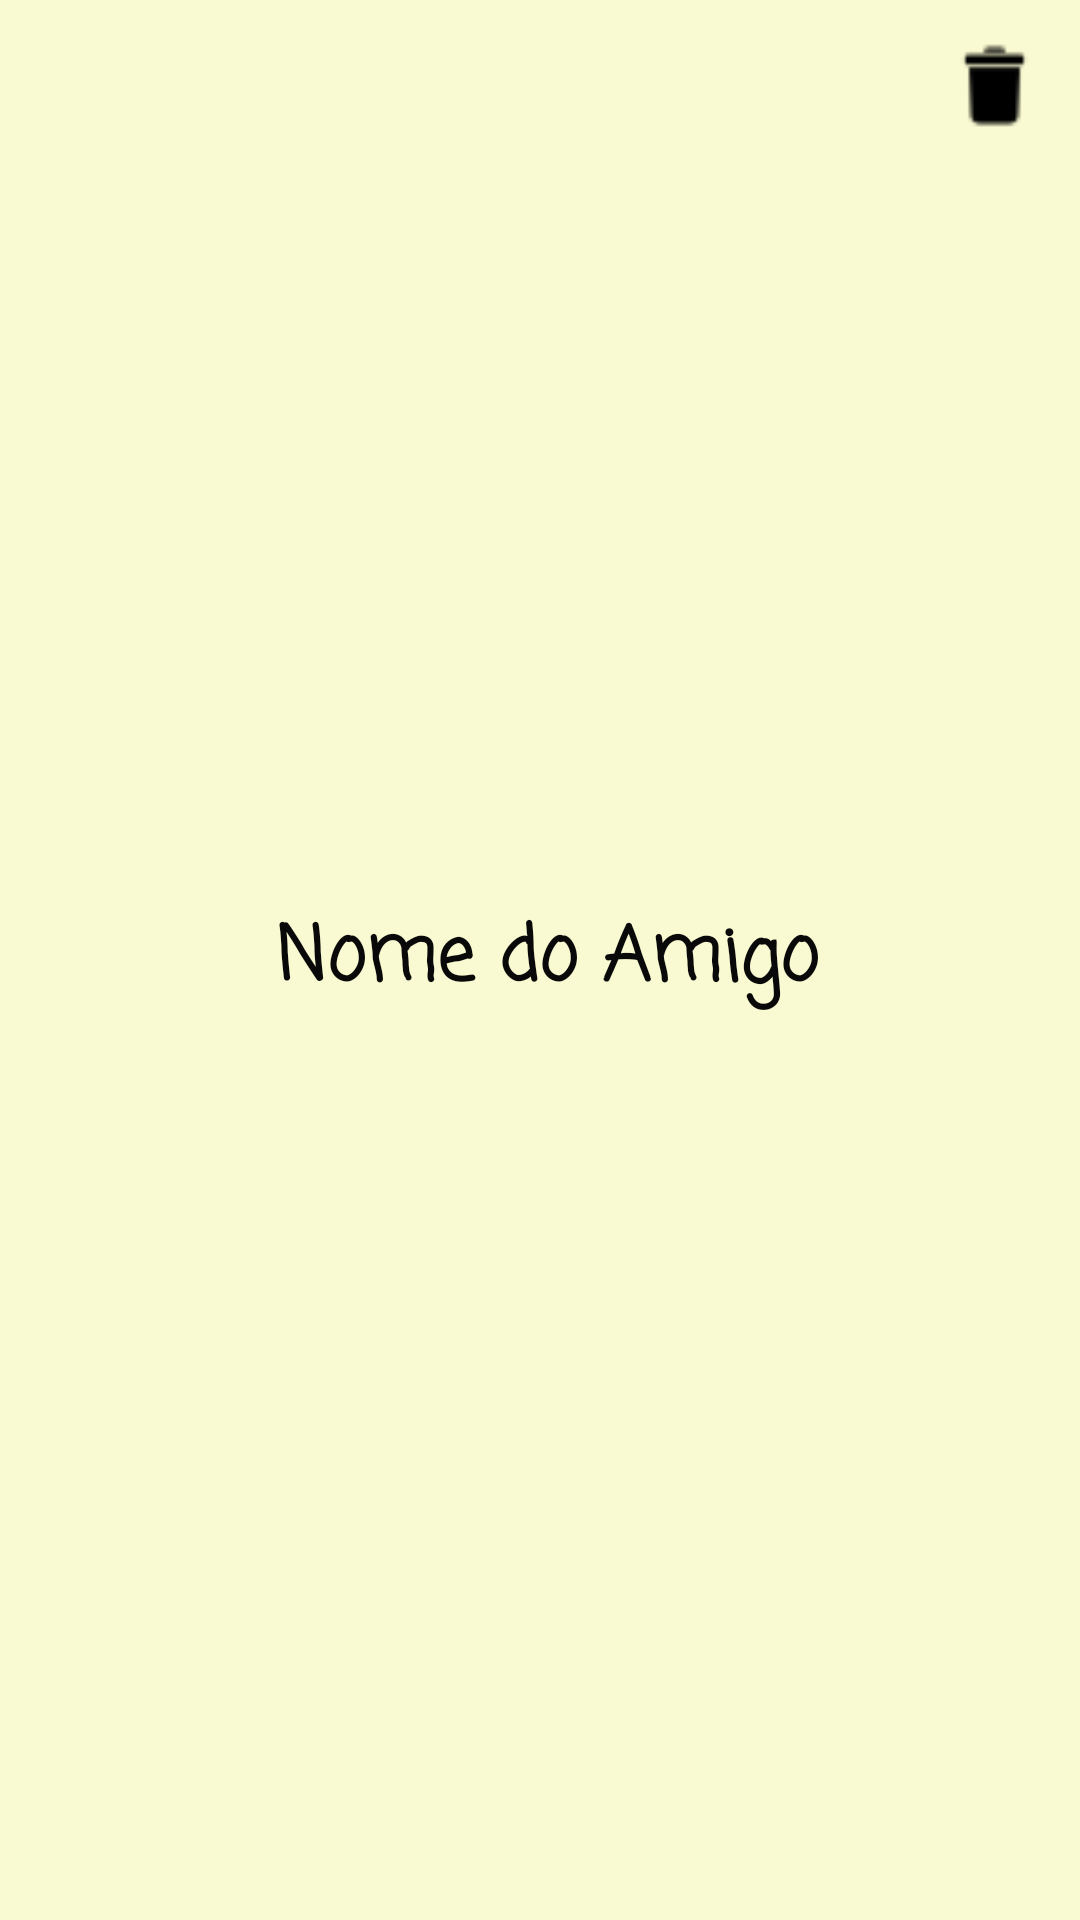

Write the Android layout XML for this screen, with the resource values it uses.
<!-- AndroidManifest.xml: application theme Theme.ToDoListKids -->
<!-- res/layout/amigo_item.xml -->
<?xml version="1.0" encoding="utf-8"?>
<LinearLayout xmlns:android="http://schemas.android.com/apk/res/android"
    android:layout_width="match_parent"
    android:layout_height="wrap_content"
    android:background="#FAFAD2"
    android:orientation="horizontal"
    android:padding="10dp"
    android:layout_marginBottom="10dp">

    <ImageView
    android:id="@+id/iconUsuario"
    android:layout_width="40dp"
    android:layout_height="40dp"
    android:src="@drawable/userr"
    android:layout_gravity="center_vertical"
    android:layout_marginEnd="10dp"/>

    <Space
        android:layout_width="0dp"
        android:layout_height="wrap_content"
        android:layout_weight="1" />

    <TextView
        android:id="@+id/nomeAmigo"
        android:layout_width="wrap_content"
        android:layout_height="wrap_content"
        android:layout_gravity="center_vertical"
        android:fontFamily="casual"
        android:text="Nome do Amigo"
        android:textColor="#090909"
        android:textSize="25sp"
        android:textStyle="bold" />

    <Space
        android:layout_width="0dp"
        android:layout_height="wrap_content"
        android:layout_weight="1" />

    <ImageView
        android:id="@+id/iconDelete"
        android:layout_width="37dp"
        android:layout_height="37dp"
        android:layout_marginStart="8dp"
        android:padding="4dp"
        android:src="@drawable/lixo" />

</LinearLayout>
<!-- resources referenced by this layout -->
<resources>
  <!-- drawable lixo: png bitmap (drawable, 329 bytes) -->
  <style name="Theme.ToDoListKids" parent="Base.Theme.ToDoListKids" />
  <style name="Base.Theme.ToDoListKids" parent="Theme.Material3.DayNight.NoActionBar">
          
          
      </style>
</resources>
